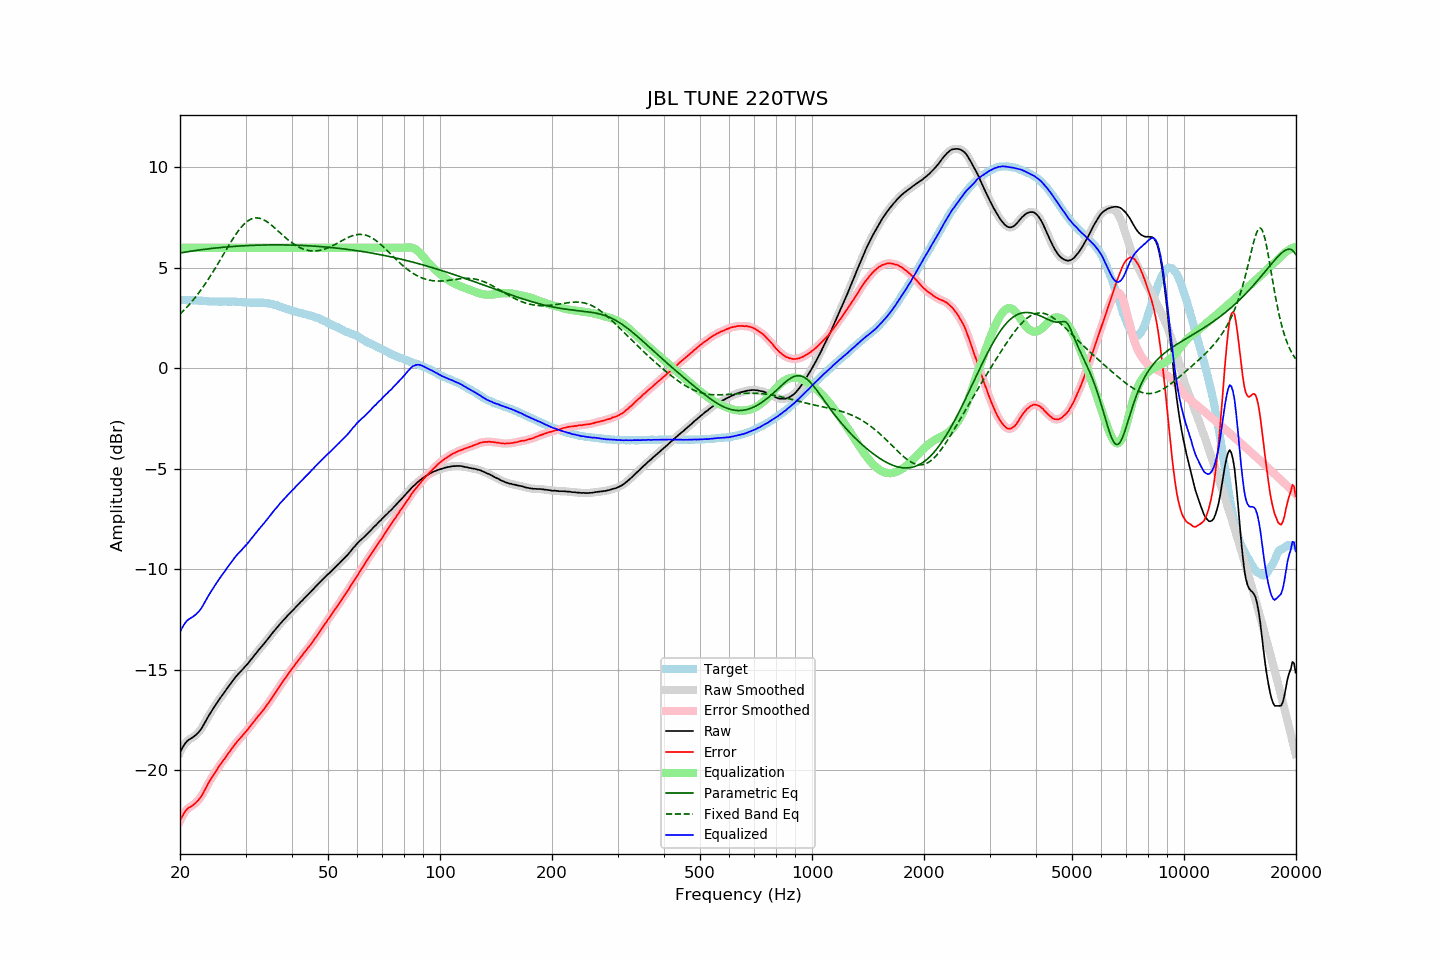

Values plotted in this chart, from the file beside it:
frequency, raw, error, smoothed, error_smoothed, equalization, parametric_eq, fixed_band_eq, equalized_raw, equalized_smoothed, target
20.00, -19.13, -22.53, -19.13, -22.53, 6.00, 5.74, 2.69, -13.13, -13.13, 3.40
20.20, -18.97, -22.37, -18.97, -22.37, 6.00, 5.75, 2.77, -12.97, -12.97, 3.40
20.40, -18.83, -22.23, -18.83, -22.22, 6.00, 5.77, 2.85, -12.83, -12.83, 3.40
20.61, -18.70, -22.10, -18.70, -22.10, 6.00, 5.78, 2.93, -12.70, -12.70, 3.40
20.81, -18.60, -21.99, -18.60, -21.99, 6.00, 5.79, 3.02, -12.60, -12.60, 3.39
21.02, -18.52, -21.91, -18.53, -21.91, 6.00, 5.81, 3.10, -12.52, -12.53, 3.39
21.23, -18.47, -21.86, -18.47, -21.86, 6.00, 5.82, 3.19, -12.47, -12.47, 3.38
21.44, -18.42, -21.82, -18.42, -21.81, 6.00, 5.83, 3.29, -12.42, -12.42, 3.39
21.66, -18.37, -21.76, -18.37, -21.76, 6.00, 5.84, 3.38, -12.37, -12.37, 3.38
21.87, -18.31, -21.69, -18.31, -21.70, 6.00, 5.86, 3.48, -12.31, -12.31, 3.38
22.09, -18.25, -21.62, -18.25, -21.62, 6.00, 5.87, 3.58, -12.25, -12.25, 3.37
22.31, -18.17, -21.54, -18.17, -21.54, 6.00, 5.88, 3.68, -12.17, -12.17, 3.37
22.54, -18.08, -21.45, -18.08, -21.45, 6.00, 5.89, 3.79, -12.08, -12.08, 3.36
22.76, -17.98, -21.34, -17.98, -21.34, 6.00, 5.90, 3.90, -11.98, -11.98, 3.36
22.99, -17.85, -21.21, -17.85, -21.21, 6.00, 5.91, 4.01, -11.85, -11.85, 3.36
23.22, -17.71, -21.06, -17.71, -21.07, 6.00, 5.92, 4.12, -11.71, -11.71, 3.35
23.45, -17.57, -20.92, -17.57, -20.92, 6.00, 5.93, 4.24, -11.57, -11.57, 3.35
23.69, -17.42, -20.76, -17.42, -20.76, 6.00, 5.94, 4.36, -11.42, -11.42, 3.34
23.92, -17.28, -20.61, -17.28, -20.62, 6.00, 5.95, 4.48, -11.28, -11.28, 3.33
24.16, -17.15, -20.48, -17.15, -20.48, 6.00, 5.96, 4.61, -11.15, -11.15, 3.33
24.40, -17.03, -20.36, -17.03, -20.35, 6.00, 5.97, 4.73, -11.03, -11.03, 3.33
24.65, -16.90, -20.23, -16.90, -20.23, 6.00, 5.98, 4.86, -10.90, -10.90, 3.33
24.89, -16.78, -20.11, -16.78, -20.11, 6.00, 5.99, 4.99, -10.78, -10.78, 3.33
25.14, -16.66, -19.99, -16.66, -19.98, 6.00, 6.00, 5.13, -10.66, -10.66, 3.33
25.39, -16.54, -19.85, -16.54, -19.86, 6.00, 6.00, 5.26, -10.54, -10.54, 3.31
25.65, -16.42, -19.74, -16.42, -19.74, 6.00, 6.01, 5.40, -10.42, -10.42, 3.31
25.91, -16.31, -19.63, -16.31, -19.63, 6.00, 6.02, 5.53, -10.31, -10.31, 3.31
26.16, -16.20, -19.52, -16.20, -19.52, 6.00, 6.03, 5.67, -10.20, -10.20, 3.32
26.43, -16.09, -19.41, -16.09, -19.41, 6.00, 6.03, 5.80, -10.09, -10.09, 3.32
26.69, -15.97, -19.29, -15.98, -19.30, 6.00, 6.04, 5.94, -9.97, -9.98, 3.32
26.96, -15.86, -19.18, -15.86, -19.18, 6.00, 6.05, 6.07, -9.86, -9.86, 3.32
27.23, -15.75, -19.07, -15.75, -19.07, 6.00, 6.05, 6.20, -9.75, -9.75, 3.32
27.50, -15.64, -18.96, -15.64, -18.96, 6.00, 6.06, 6.33, -9.64, -9.64, 3.32
27.77, -15.53, -18.86, -15.53, -18.85, 6.00, 6.07, 6.46, -9.53, -9.53, 3.33
28.05, -15.43, -18.75, -15.43, -18.75, 6.00, 6.07, 6.58, -9.43, -9.43, 3.31
28.33, -15.33, -18.64, -15.33, -18.65, 6.00, 6.08, 6.70, -9.33, -9.33, 3.31
28.62, -15.24, -18.55, -15.24, -18.55, 6.00, 6.08, 6.81, -9.24, -9.24, 3.30
28.90, -15.15, -18.46, -15.16, -18.46, 6.00, 6.09, 6.92, -9.15, -9.16, 3.31
29.19, -15.07, -18.37, -15.07, -18.37, 6.00, 6.09, 7.02, -9.07, -9.07, 3.30
29.48, -14.99, -18.28, -14.98, -18.28, 6.00, 6.10, 7.11, -8.99, -8.98, 3.29
29.78, -14.89, -18.18, -14.90, -18.19, 6.00, 6.10, 7.19, -8.89, -8.90, 3.29
30.08, -14.81, -18.10, -14.81, -18.09, 6.00, 6.11, 7.26, -8.81, -8.81, 3.28
30.38, -14.72, -18.00, -14.72, -17.99, 6.00, 6.11, 7.32, -8.72, -8.72, 3.27
30.68, -14.62, -17.89, -14.62, -17.90, 6.00, 6.11, 7.38, -8.62, -8.62, 3.27
30.99, -14.52, -17.79, -14.52, -17.79, 6.00, 6.12, 7.42, -8.52, -8.52, 3.27
31.30, -14.42, -17.69, -14.42, -17.69, 6.00, 6.12, 7.45, -8.42, -8.42, 3.27
31.61, -14.32, -17.59, -14.32, -17.59, 6.00, 6.12, 7.47, -8.32, -8.32, 3.27
31.93, -14.22, -17.49, -14.22, -17.49, 6.00, 6.13, 7.48, -8.22, -8.22, 3.26
32.24, -14.12, -17.39, -14.12, -17.39, 6.00, 6.13, 7.49, -8.12, -8.12, 3.27
32.57, -14.02, -17.28, -14.02, -17.29, 6.00, 6.13, 7.48, -8.02, -8.02, 3.26
32.89, -13.93, -17.20, -13.93, -17.19, 6.00, 6.13, 7.46, -7.93, -7.93, 3.27
33.22, -13.83, -17.10, -13.83, -17.10, 6.00, 6.14, 7.43, -7.83, -7.83, 3.26
33.55, -13.74, -17.00, -13.74, -17.00, 6.00, 6.14, 7.39, -7.74, -7.74, 3.26
33.89, -13.64, -16.89, -13.64, -16.89, 6.00, 6.14, 7.35, -7.64, -7.64, 3.25
34.23, -13.54, -16.78, -13.54, -16.78, 6.00, 6.14, 7.30, -7.54, -7.54, 3.24
34.57, -13.44, -16.68, -13.44, -16.67, 6.00, 6.14, 7.25, -7.44, -7.44, 3.23
34.92, -13.34, -16.55, -13.34, -16.55, 6.00, 6.14, 7.19, -7.34, -7.34, 3.21
35.27, -13.23, -16.44, -13.24, -16.44, 6.00, 6.14, 7.12, -7.23, -7.24, 3.21
35.62, -13.13, -16.31, -13.13, -16.32, 6.00, 6.14, 7.05, -7.13, -7.13, 3.17
35.97, -13.04, -16.20, -13.04, -16.20, 6.00, 6.14, 6.98, -7.04, -7.04, 3.16
... 635 more rows
